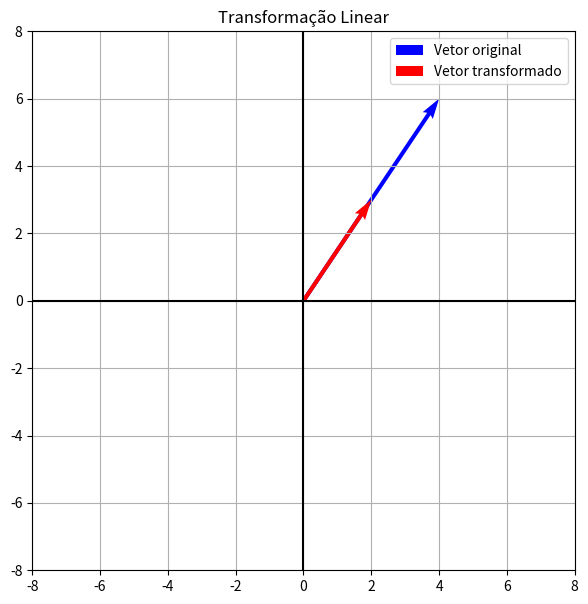

Source code (Python):
import numpy as np
import matplotlib.pyplot as plt

# MATRIZ DA TRANSFORMAÇÃO
A = np.array([[0.5, 0],[0, 0.5]])

# VETOR ORIGINAL
v = np.array([[4],[6]])

# TRANSFORMAÇÃO
tv = A @ v

print("Vetor original:")
print(v)

print("Vetor transformado:")
print(tv)

# DEFINIÇÃO AUTOMÁTICA DOS LIMITES DO GRÁFICO
maior_valor = max(abs(v[0,0]), abs(v[1,0]), abs(tv[0,0]), abs(tv[1,0]), 1)
limite = maior_valor + 2

# CONSTRUÇÃO DO GRÁFICO
plt.figure(figsize=(7,7))

# VETOR ORIGINAL
plt.quiver(0, 0,
v[0,0], v[1,0],
angles='xy',
scale_units='xy',
scale=1,
color='blue',
label='Vetor original')

# VETOR TRANSFORMADO
plt.quiver(0, 0,
tv[0,0], tv[1,0],
angles='xy',
scale_units='xy',
scale=1,
color='red',
label='Vetor transformado')
plt.xlim(-limite, limite)
plt.ylim(-limite, limite)
plt.axhline(0, color='black')
plt.axvline(0, color='black')
plt.grid()
plt.legend()
plt.title('Transformação Linear')
plt.show()
